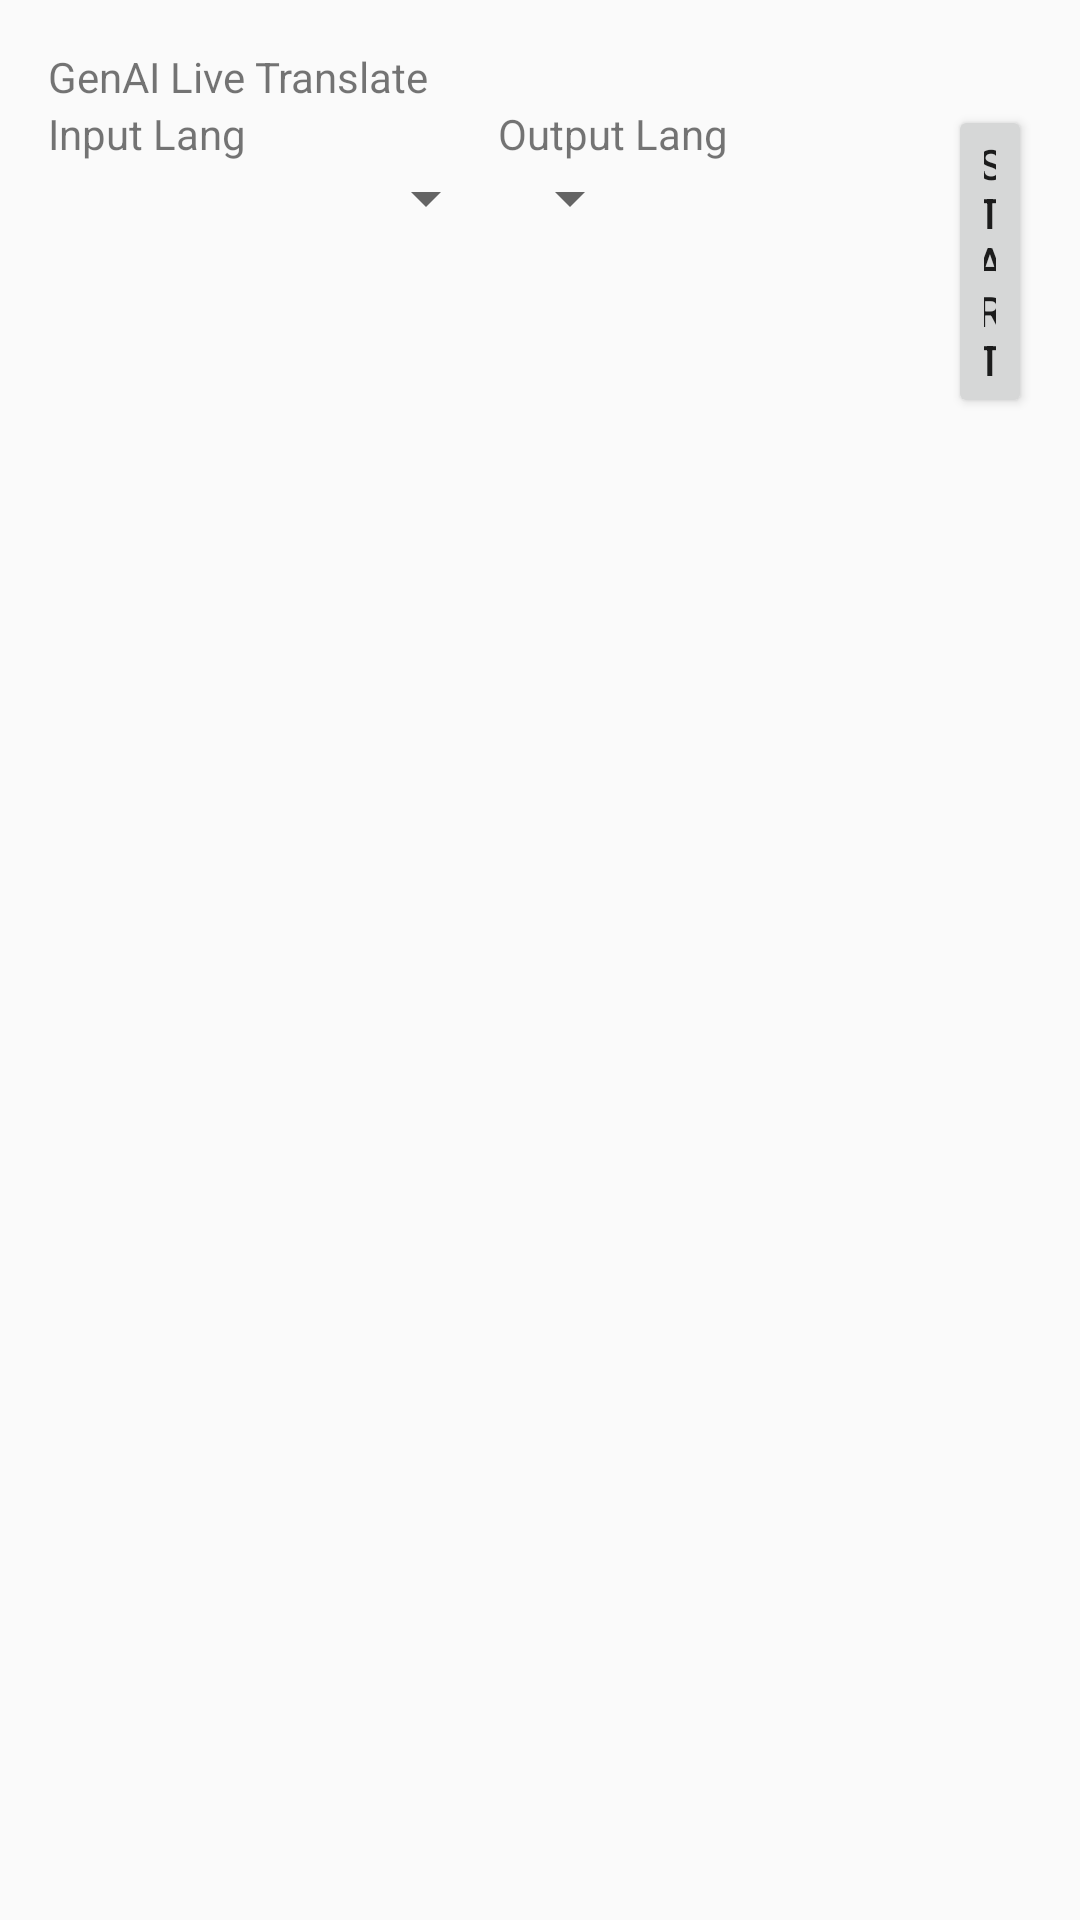

The Android layout XML behind this screen, and the referenced resources:
<!-- AndroidManifest.xml: application theme AppTheme -->
<!-- res/layout/activity_vosk.xml -->
<?xml version="1.0" encoding="utf-8"?>
<LinearLayout xmlns:android="http://schemas.android.com/apk/res/android"
  android:layout_width="fill_parent"
  android:layout_height="fill_parent"
  android:orientation="vertical"
  android:padding="16dp">
  <TextView
    android:text="GenAI Live Translate"
    android:layout_width="match_parent"
    android:layout_height="wrap_content">

  </TextView>

  <LinearLayout
    android:layout_width="match_parent"
    android:layout_height="wrap_content">


    <LinearLayout
      android:orientation="vertical"
      android:layout_width="wrap_content"
      android:layout_height="wrap_content">

      <TextView
        android:text="Input Lang"
        android:layout_width="150dp"
        android:layout_height="wrap_content">

      </TextView>
      <Spinner
        android:id="@+id/spInput"
        android:entries="@array/InputLang"
        android:layout_width="match_parent"
        android:layout_height="wrap_content">

      </Spinner>
    </LinearLayout>

    <LinearLayout
      android:orientation="vertical"
      android:layout_width="wrap_content"
      android:layout_height="wrap_content">

      <TextView
        android:text="Output Lang"
        android:layout_width="150dp"
        android:layout_height="wrap_content">

      </TextView>
      <Spinner
        android:id="@+id/spOutput"
        android:entries="@array/OutputLang"
        android:layout_width="wrap_content"
        android:layout_height="wrap_content">

      </Spinner>
    </LinearLayout>

    <Button
      android:id="@+id/recognize_mic"
      android:layout_width="match_parent"
      android:layout_height="wrap_content"
      android:text="Start"/>

  </LinearLayout>


  <ToggleButton
    android:id="@+id/pause"
    android:visibility="gone"
    android:layout_width="match_parent"
    android:layout_height="wrap_content"
    android:textOff="PAUSE"
    android:textOn="CONTINUE"/>



  <ListView
    android:id="@+id/lvListView"
    android:layout_weight="0.8"
    android:divider="@null"
    android:layout_width="wrap_content"
    android:layout_height="wrap_content">

  </ListView>


  <TextView
    android:id="@+id/tvAudioBuffer"
    android:layout_width="match_parent"
    android:layout_height="wrap_content">

  </TextView>
  <TextView
    android:text="Voice Input:"
    android:visibility="gone"
    android:layout_width="match_parent"
    android:layout_height="wrap_content">

  </TextView>
  <TextView
    android:id="@+id/result_text"
    android:visibility="gone"
    android:layout_weight="0.4"
    android:layout_width="match_parent"
    android:layout_height="match_parent"
    android:gravity="bottom"
    android:scrollbars="vertical"
    android:textAppearance="?android:attr/textAppearanceMedium" />

  <TextView
    android:text="Translate Output:"
    android:visibility="gone"
    android:layout_width="match_parent"
    android:layout_height="wrap_content">

  </TextView>
  <TextView
    android:visibility="gone"
    android:id="@+id/tvTranslate"
    android:layout_weight="0.4"
    android:layout_width="match_parent"
    android:layout_height="match_parent"
    android:gravity="bottom"
    android:scrollbars="vertical"
    android:text=""
    android:textAppearance="?android:attr/textAppearanceMedium" />

</LinearLayout>
<!-- resources referenced by this layout -->
<resources>
  <style name="AppTheme" parent="Theme.AppCompat.DayNight.NoActionBar">
      
      <item name="android:editTextBackground">@drawable/rn_edit_text_material</item>
    </style>
</resources>
